Run: headless pygame with SDL's dummy video driver; simulated clock (each Clock.tick advances the game by its frame time, no real sleeping); random seed 0; keys injected as events and as key.get_pressed() state; mouse plan: one left click at the window centre at the start of phase 2, then a move to the lower-right quarter at the start of phase 3.
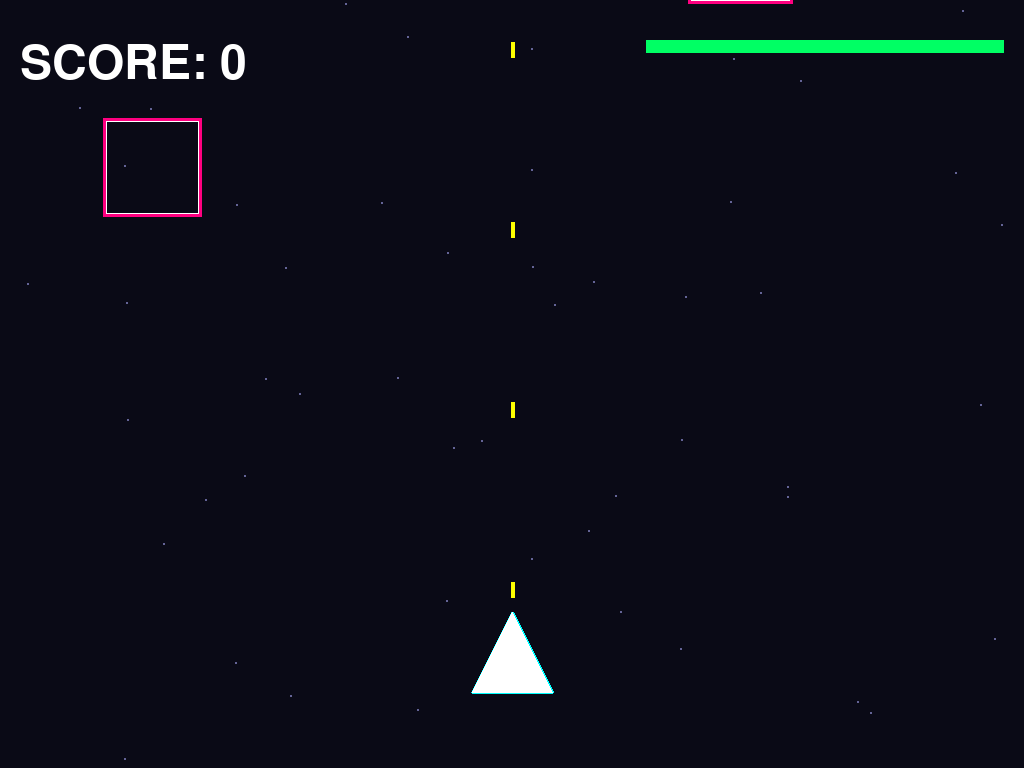
Frame 1 of 4 · flips 1–60 · no input
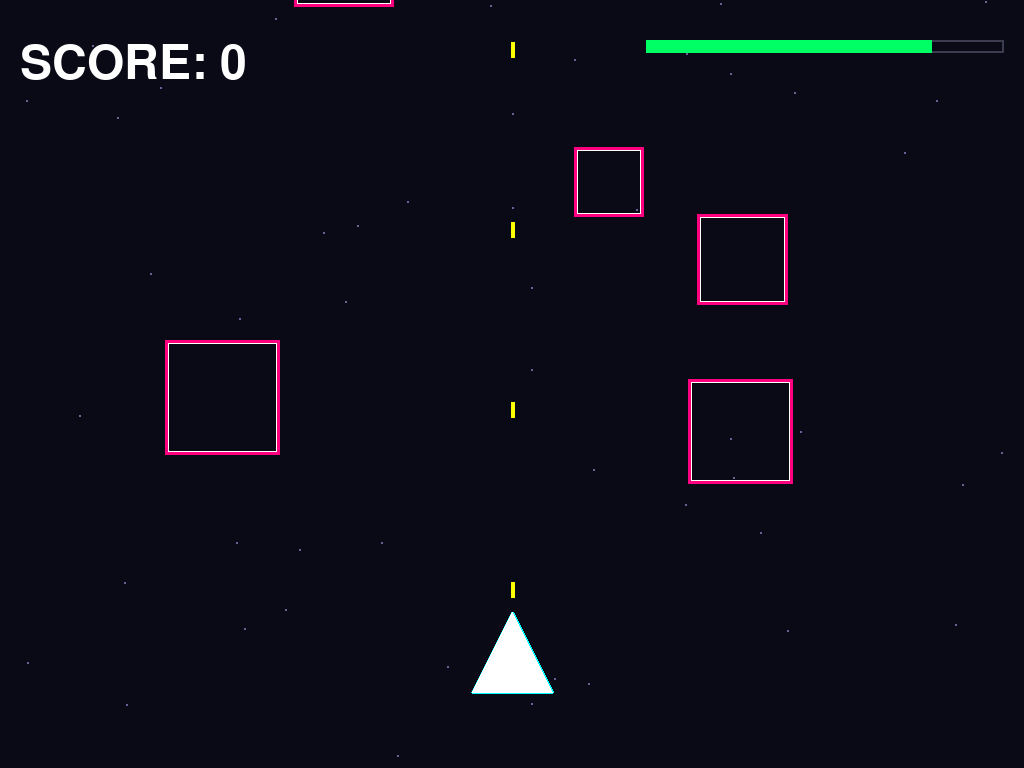
Frame 2 of 4 · flips 61–180 · clicked the window centre · tapped SPACE, RETURN · held RIGHT (→), D
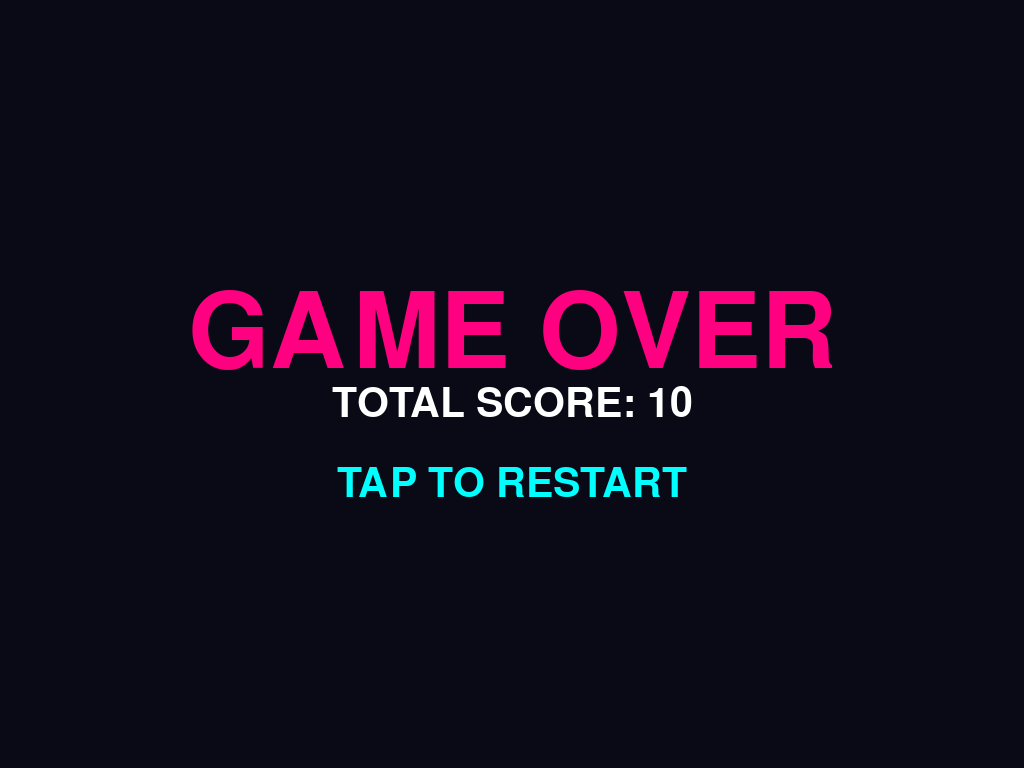
Frame 3 of 4 · flips 181–300 · moved the mouse to the lower-right quarter · held DOWN (↓), S
Frame 4 of 4 · flips 301–420 · held LEFT (←), A, UP (↑), W · screen unchanged from frame 3, image omitted

The pygame program that drew these frames:

import pygame
import random
import sys

# Инициализация
pygame.init()

# Подстраиваемся под разрешение экрана телефона
info = pygame.display.Info()
WIDTH = info.current_w if info.current_w > 0 else 450
HEIGHT = info.current_h if info.current_h > 0 else 800

screen = pygame.display.set_mode((WIDTH, HEIGHT), pygame.FULLSCREEN)
clock = pygame.time.Clock()

# Цвета (Неоновая палитра)
BG_COLOR = (10, 10, 22)
PLAYER_COLOR = (0, 255, 255)       # Циан
ENEMY_COLOR = (255, 0, 128)        # Пурпурный
BULLET_COLOR = (255, 255, 0)       # Желтый
STAR_COLOR = (100, 100, 150)
HEALTH_COLOR = (0, 255, 100)       # Зеленый для здоровья
POW_DOUBLE_COLOR = (255, 128, 0)   # Оранжевый для двойного выстрела

# Игровые параметры корабля
player_size = int(WIDTH * 0.08)
player_x = WIDTH // 2
player_y = int(HEIGHT * 0.85)
player_speed = 0.2 

# Здоровье
MAX_HEALTH = 5
health = MAX_HEALTH

# Модификаторы стрельбы
double_shot = False
double_shot_timer = 0

bullets = []
bullet_speed = int(HEIGHT * 0.02)
reload_time = 12
reload_counter = 0

enemies = []
enemy_speed_min = int(HEIGHT * 0.005)
enemy_speed_max = int(HEIGHT * 0.012)
spawn_rate = 30
spawn_counter = 0

# Сферы улучшений
powerups = []
powerup_speed = int(HEIGHT * 0.006)

particles = []  
stars = [{"x": random.randint(0, WIDTH), "y": random.randint(0, HEIGHT), "speed": random.uniform(1, 4)} for _ in range(50)]

score = 0
game_over = False

def create_explosion(x, y, color):
    """Эффект сочного неонового взрыва"""
    for _ in range(15):
        particles.append({
            "x": x, "y": y,
            "vx": random.uniform(-5, 5),
            "vy": random.uniform(-5, 5),
            "radius": random.randint(3, 6),
            "color": color,
            "life": 1.0
        })

# Главный цикл
running = True
while running:
    screen.fill(BG_COLOR)
    
    # События
    for event in pygame.event.get():
        if event.type == pygame.QUIT:
            running = False
        if event.type == pygame.MOUSEBUTTONDOWN and game_over:
            # Сброс всех параметров при перезапуске
            game_over = False
            score = 0
            health = MAX_HEALTH
            double_shot = False
            double_shot_timer = 0
            enemies.clear()
            bullets.clear()
            particles.clear()
            powerups.clear()

    if not game_over:
        # --- Таймер двойного выстрела ---
        if double_shot:
            double_shot_timer -= 1
            if double_shot_timer <= 0:
                double_shot = False

        # --- Управление (Тач) ---
        touch_pos = pygame.mouse.get_pos()
        if pygame.mouse.get_pressed()[0]:
            target_x = touch_pos[0]
            player_x += (target_x - player_x) * player_speed

        player_x = max(player_size, min(WIDTH - player_size, player_x))

        # --- Задний план: Звезды ---
        for star in stars:
            star["y"] += star["speed"]
            if star["y"] > HEIGHT:
                star["y"] = 0
                star["x"] = random.randint(0, WIDTH)
            pygame.draw.circle(screen, STAR_COLOR, (int(star["x"]), int(star["y"])), 1)

        # --- Автоматическая стрельба ---
        reload_counter += 1
        if reload_counter >= reload_time:
            if double_shot:
                # Спавним две пули по бокам корабля
                offset = player_size // 3
                bullets.append({"x": player_x - offset, "y": player_y - player_size // 2})
                bullets.append({"x": player_x + offset, "y": player_y - player_size // 2})
            else:
                # Обычная пуля по центру
                bullets.append({"x": player_x, "y": player_y - player_size // 2})
            reload_counter = 0

        # Движение пуль
        for b in bullets[:]:
            b["y"] -= bullet_speed
            if b["y"] < 0:
                bullets.remove(b)

        # --- Спавн Врагов ---
        spawn_counter += 1
        if spawn_counter >= spawn_rate:
            e_size = random.randint(int(WIDTH * 0.06), int(WIDTH * 0.12))
            enemies.append({
                "rect": pygame.Rect(random.randint(0, WIDTH - e_size), -e_size, e_size, e_size),
                "speed": random.uniform(enemy_speed_min, enemy_speed_max),
                "color": ENEMY_COLOR
            })
            spawn_counter = 0

        # Движение врагов и урон за пропуск
        player_rect = pygame.Rect(player_x - player_size//2, player_y - player_size//2, player_size, player_size)
        for e in enemies[:]:
            e["rect"].y += e["speed"]
            
            # БАГ ФИКС: Если враг улетел за экран -> теряем жизнь
            if e["rect"].y > HEIGHT:
                enemies.remove(e)
                health -= 1
                if health <= 0:
                    game_over = True
                continue

            # Столкновение врага с игроком
            if e["rect"].colliderect(player_rect):
                create_explosion(player_x, player_y, PLAYER_COLOR)
                create_explosion(e["rect"].centerx, e["rect"].centery, ENEMY_COLOR)
                enemies.remove(e)
                health -= 1
                if health <= 0:
                    game_over = True

        # --- Проверка попаданий (Пуля во Врага) ---
        for b in bullets[:]:
            b_rect = pygame.Rect(b["x"] - 3, b["y"] - 10, 6, 20)
            for e in enemies[:]:
                if e["rect"].colliderect(b_rect):
                    create_explosion(e["rect"].centerx, e["rect"].centery, ENEMY_COLOR)
                    
                    # ШАНС СПАВНА УЛУЧШЕНИЙ (20%)
                    if random.random() < 0.20:
                        p_type = random.choice(['heal', 'double'])
                        p_color = HEALTH_COLOR if p_type == 'heal' else POW_DOUBLE_COLOR
                        powerups.append({
                            "x": e["rect"].centerx,
                            "y": e["rect"].centery,
                            "radius": int(WIDTH * 0.035),
                            "type": p_type,
                            "color": p_color
                        })

                    if b in bullets: bullets.remove(b)
                    if e in enemies: enemies.remove(e)
                    score += 10
                    break

        # --- Логика и Отрисовка Улучшений (Сферы) ---
        for p in powerups[:]:
            p["y"] += powerup_speed
            if p["y"] > HEIGHT:
                powerups.remove(p)
                continue

            # Проверка подбора игроком
            p_rect = pygame.Rect(p["x"] - p["radius"], p["y"] - p["radius"], p["radius"]*2, p["radius"]*2)
            if p_rect.colliderect(player_rect):
                create_explosion(p["x"], p["y"], p["color"])
                if p["type"] == 'heal':
                    health = min(MAX_HEALTH, health + 1) # Лечим, но не выше максимума
                elif p["type"] == 'double':
                    double_shot = True
                    double_shot_timer = 420 # 7 секунд работы (60 FPS * 7)
                powerups.remove(p)
                continue

            # Отрисовка сферы с эффектом неонового свечения
            pygame.draw.circle(screen, p["color"], (int(p["x"]), int(p["y"])), p["radius"], 3)
            pygame.draw.circle(screen, (255, 255, 255), (int(p["x"]), int(p["y"])), int(p["radius"] * 0.4))

        # --- Отрисовка Частиц (Взрывы) ---
        for p in particles[:]:
            p["x"] += p["vx"]
            p["y"] += p["vy"]
            p["life"] -= 0.04
            if p["life"] <= 0:
                particles.remove(p)
            else:
                alpha_color = [max(0, min(255, int(c * p["life"]))) for c in p["color"]]
                pygame.draw.circle(screen, alpha_color, (int(p["x"]), int(p["y"])), int(p["radius"] * 1.5), 1)
                pygame.draw.circle(screen, (255, 255, 255), (int(p["x"]), int(p["y"])), int(p["radius"] * 0.5))

        # --- Рендеринг Игрока ---
        pt1 = (player_x, player_y - player_size // 2)
        pt2 = (player_x - player_size // 2, player_y + player_size // 2)
        pt3 = (player_x + player_size // 2, player_y + player_size // 2)
        pygame.draw.polygon(screen, PLAYER_COLOR, [pt1, pt2, pt3], 3)
        pygame.draw.polygon(screen, (255, 255, 255), [pt1, pt2, pt3], 0)

        # --- Рендеринг Пуль ---
        for b in bullets:
            pygame.draw.line(screen, BULLET_COLOR, (b["x"], b["y"]), (b["x"], b["y"] - 15), 4)

        # --- Рендеринг Врагов ---
        for e in enemies:
            pygame.draw.rect(screen, e["color"], e["rect"], 3)
            pygame.draw.rect(screen, (255, 255, 255), e["rect"].inflate(-6, -6), 1)

        # --- Интерфейс (UI) ---
        font = pygame.font.SysFont(None, int(WIDTH * 0.07))
        
        # Счет
        score_txt = font.render(f"SCORE: {score}", True, (255, 255, 255))
        screen.blit(score_txt, (20, 40))

        # Полоса Здоровья (HP BAR)
        bar_width = int(WIDTH * 0.35)
        bar_height = int(HEIGHT * 0.018)
        bar_x = WIDTH - bar_width - 20
        bar_y = 40
        # Рамка хелсбара
        pygame.draw.rect(screen, (60, 60, 80), (bar_x, bar_y, bar_width, bar_height), 2)
        # Заполнение хелсбара
        if health > 0:
            fill_width = int(bar_width * (health / MAX_HEALTH))
            pygame.draw.rect(screen, HEALTH_COLOR, (bar_x, bar_y, fill_width, bar_height))

        # Индикатор двойного выстрела (если активен)
        if double_shot:
            p_font = pygame.font.SysFont(None, int(WIDTH * 0.05))
            boost_txt = p_font.render("DOUBLE SHOT ACTIVE", True, POW_DOUBLE_COLOR)
            screen.blit(boost_txt, (WIDTH - boost_txt.get_width() - 20, bar_y + bar_height + 10))

    else:
        # --- Экран GAME OVER ---
        font_big = pygame.font.SysFont(None, int(WIDTH * 0.15))
        font_small = pygame.font.SysFont(None, int(WIDTH * 0.06))
        
        go_txt = font_big.render("GAME OVER", True, ENEMY_COLOR)
        final_score = font_small.render(f"TOTAL SCORE: {score}", True, (255, 255, 255))
        restart_txt = font_small.render("TAP TO RESTART", True, PLAYER_COLOR)
        
        screen.blit(go_txt, (WIDTH // 2 - go_txt.get_width() // 2, HEIGHT // 2 - 100))
        screen.blit(final_score, (WIDTH // 2 - final_score.get_width() // 2, HEIGHT // 2))
        screen.blit(restart_txt, (WIDTH // 2 - restart_txt.get_width() // 2, HEIGHT // 2 + 80))

    pygame.display.flip()
    clock.tick(60)

pygame.quit()
sys.exit()
